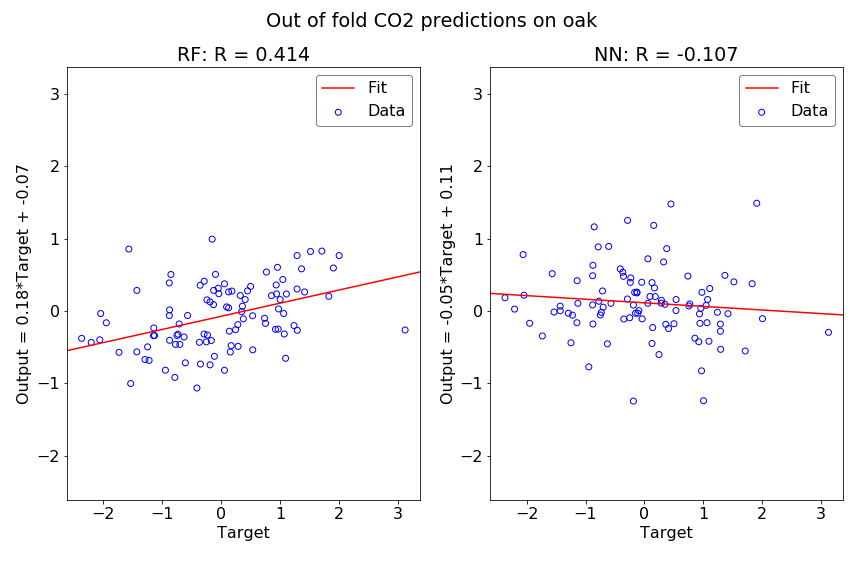

The data file committed next to this chart (first rows):
Y true, NN predictions, RF predictions
-0.1292, 0.2631, 0.08859
-0.03946, -0.1077, 0.2401
-2.059, 0.7809, -0.3971
-2.367, 0.1844, -0.3773
0.1273, 0.3935, 0.04427
-0.4114, 0.5832, -1.064
-1.566, 0.5172, 0.8573
-0.8795, 0.4889, -0.0619
1.071, 0.1601, -0.3166
0.5366, 0.1596, -0.5358
0.2875, 0.1492, -0.4883
-0.2897, 0.1673, -0.3174
-0.5692, 0.1073, -0.06096
0.05662, 0.1074, -0.8182
0.3483, 0.09337, -0.008307
0.324, 0.6791, 0.2154
-0.3509, -0.1099, -0.7321
-0.945, -0.7715, -0.8168
-0.6294, -0.4525, -0.3578
-1.143, 0.4198, -0.2334
-1.248, -0.4377, -0.4944
-1.131, 0.1072, -0.3381
0.5339, 0.00744, -0.0643
-0.04774, 0.3989, 0.3158
0.9341, -0.03906, 0.3609
-1.43, 0.004912, 0.2855
0.284, 0.1097, -0.1871
-1.535, -0.01364, -1.001
-2.205, 0.02744, -0.4344
-1.949, -0.1688, -0.1618
0.7371, 0.483, -0.09929
1.827, 0.3786, 0.2043
0.05748, 0.7225, 0.3768
0.3614, -0.1829, 0.06766
0.7688, 0.09837, 0.5396
0.9563, 0.03753, 0.6047
3.122, -0.2941, -0.2619
1.293, -0.529, -0.2659
1.047, 0.07821, 0.4364
-0.8801, 0.08534, 0.3891
-0.7748, 0.1366, -0.4606
-1.431, 0.06828, -0.5637
-0.3564, 0.4801, 0.3568
-0.8747, -0.1785, -0.4038
0.8551, -0.3749, 0.2142
1.061, -0.1604, -0.03348
-0.2408, 0.3969, 0.1548
0.3768, 0.8631, -0.1069
-0.7324, -0.01755, -0.3189
-0.7009, 0.05399, -0.4609
1.417, -0.03602, 0.264
2.003, -0.1046, 0.7674
-0.1882, 0.08292, 0.1268
0.941, -0.1695, 0.2376
0.1697, 0.3199, -0.4775
1.237, -0.0168, -0.1997
-0.7496, -0.05409, -0.3371
-0.1141, -0.02893, -0.6254
1.905, 1.49, 0.5957
0.4485, 1.48, 0.2798
... 39 more rows
